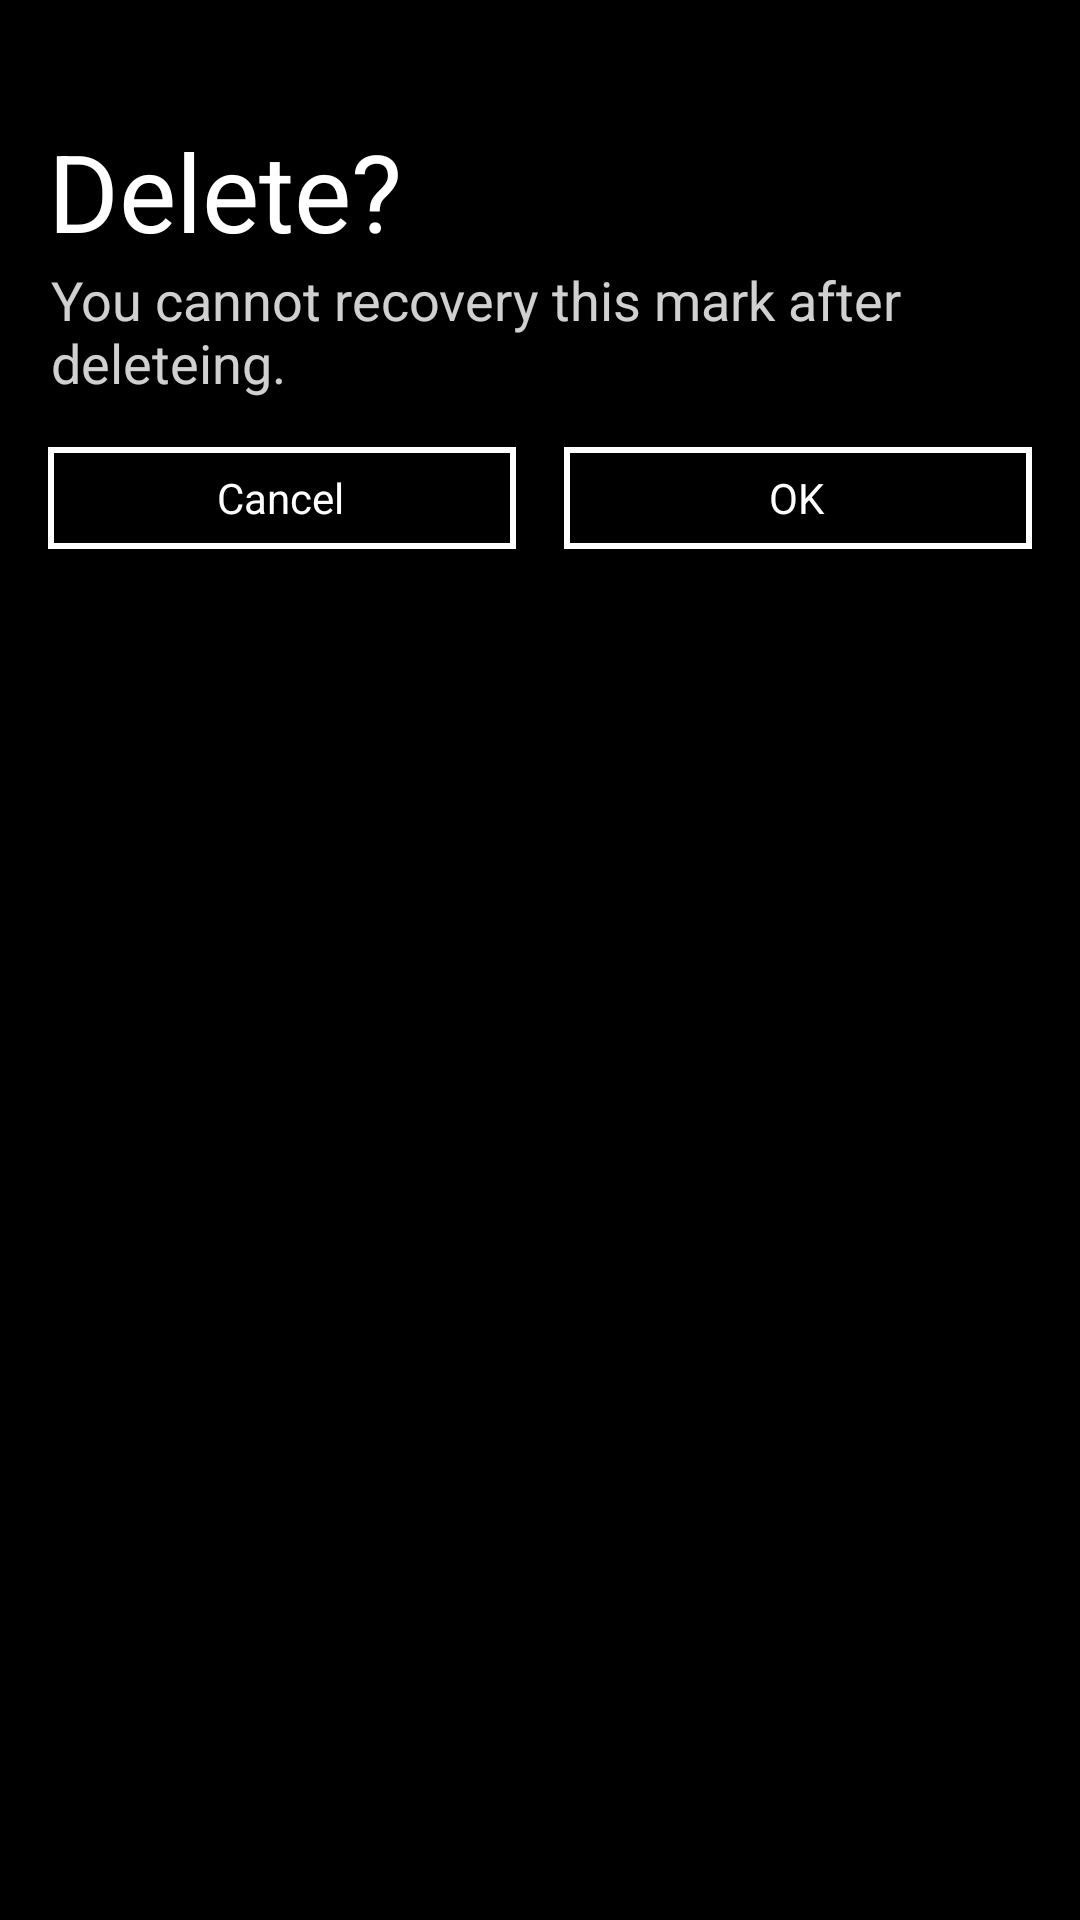

This screen was rendered from an Android layout file. Write that file and the resources it references.
<!-- AndroidManifest.xml: application theme AppTheme -->
<!-- res/layout/activity_bookmark_delete.xml -->
<?xml version="1.0" encoding="utf-8"?>
<LinearLayout xmlns:android="http://schemas.android.com/apk/res/android"
    xmlns:tools="http://schemas.android.com/tools"
    android:layout_width="match_parent"
    android:layout_height="match_parent"
    android:background="#000000"
    android:orientation="vertical"
    tools:ignore="SelectableText" >

    <TextView
        android:id="@+id/TextView01"
        android:layout_width="wrap_content"
        android:layout_height="wrap_content"
        android:layout_marginLeft="17dp"
        android:textAppearance="?android:attr/textAppearanceMedium"
        android:textColor="#D0FFFFFF" />

    <TextView
        android:id="@+id/title"
        android:layout_width="wrap_content"
        android:layout_height="wrap_content"
        android:layout_marginLeft="16dp"
        android:layout_marginTop="15dp"
        android:text="@string/bookmark_delete"
        android:textAppearance="?android:attr/textAppearanceLarge"
        android:textSize="36sp" />

    <TextView
        android:id="@+id/tips"
        android:layout_width="wrap_content"
        android:layout_height="wrap_content"
        android:layout_marginLeft="17dp"
        android:layout_marginRight="17dp"
        android:text="@string/bookmark_delete_tips"
        android:textAppearance="?android:attr/textAppearanceMedium"
        android:textColor="#D0FFFFFF" />

    <LinearLayout
        android:layout_width="match_parent"
        android:layout_height="wrap_content" >

        <Button
            android:id="@+id/btn_cancel"
            android:layout_width="wrap_content"
            android:layout_height="wrap_content"
            android:layout_marginLeft="16dp"
            android:layout_marginRight="16dp"
            android:layout_marginTop="16dp"
            android:layout_weight="0.5"
            android:background="@drawable/button"
            android:text="@android:string/no"
            android:textColor="#FFFFFFFF" />

        <Button
            android:id="@+id/btn_ok"
            android:layout_width="wrap_content"
            android:layout_height="wrap_content"
            android:layout_marginRight="16dp"
            android:layout_marginTop="16dp"
            android:layout_weight="0.5"
            android:background="@drawable/button"
            android:text="@android:string/yes"
            android:textColor="#FFFFFFFF" />

    </LinearLayout>

    <TextView
        android:id="@+id/TextView02"
        android:layout_width="wrap_content"
        android:layout_height="wrap_content"
        android:layout_marginLeft="17dp"
        android:textAppearance="?android:attr/textAppearanceMedium"
        android:textColor="#D0FFFFFF" />

</LinearLayout>
<!-- resources referenced by this layout -->
<resources>
  <!-- drawable button (drawable) -->
  <?xml version="1.0" encoding="utf-8"?>
  <selector xmlns:android="http://schemas.android.com/apk/res/android">
      <item android:state_window_focused="false" android:state_enabled="true"
          android:drawable="@drawable/button_normal" />
      <item android:state_window_focused="false" android:state_enabled="false"
          android:drawable="@drawable/button_normal" />
      <item android:state_pressed="true" 
          android:drawable="@drawable/button_clicked" />
      <item android:state_focused="true" android:state_enabled="true"
          android:drawable="@drawable/button_clicked" />
      <item android:state_enabled="true"
          android:drawable="@drawable/button_normal" />
      <item android:state_focused="true"
          android:drawable="@drawable/button_normal" />
      <item
           android:drawable="@drawable/button_normal" />
  </selector>
  <string name="bookmark_delete">Delete?</string>
  <string name="bookmark_delete_tips">You cannot recovery this mark after deleteing.</string>
  <style name="AppTheme" parent="AppBaseTheme">
          
      </style>
  <style name="AppBaseTheme" parent="android:Theme.Black.NoTitleBar">
          
      </style>
</resources>
